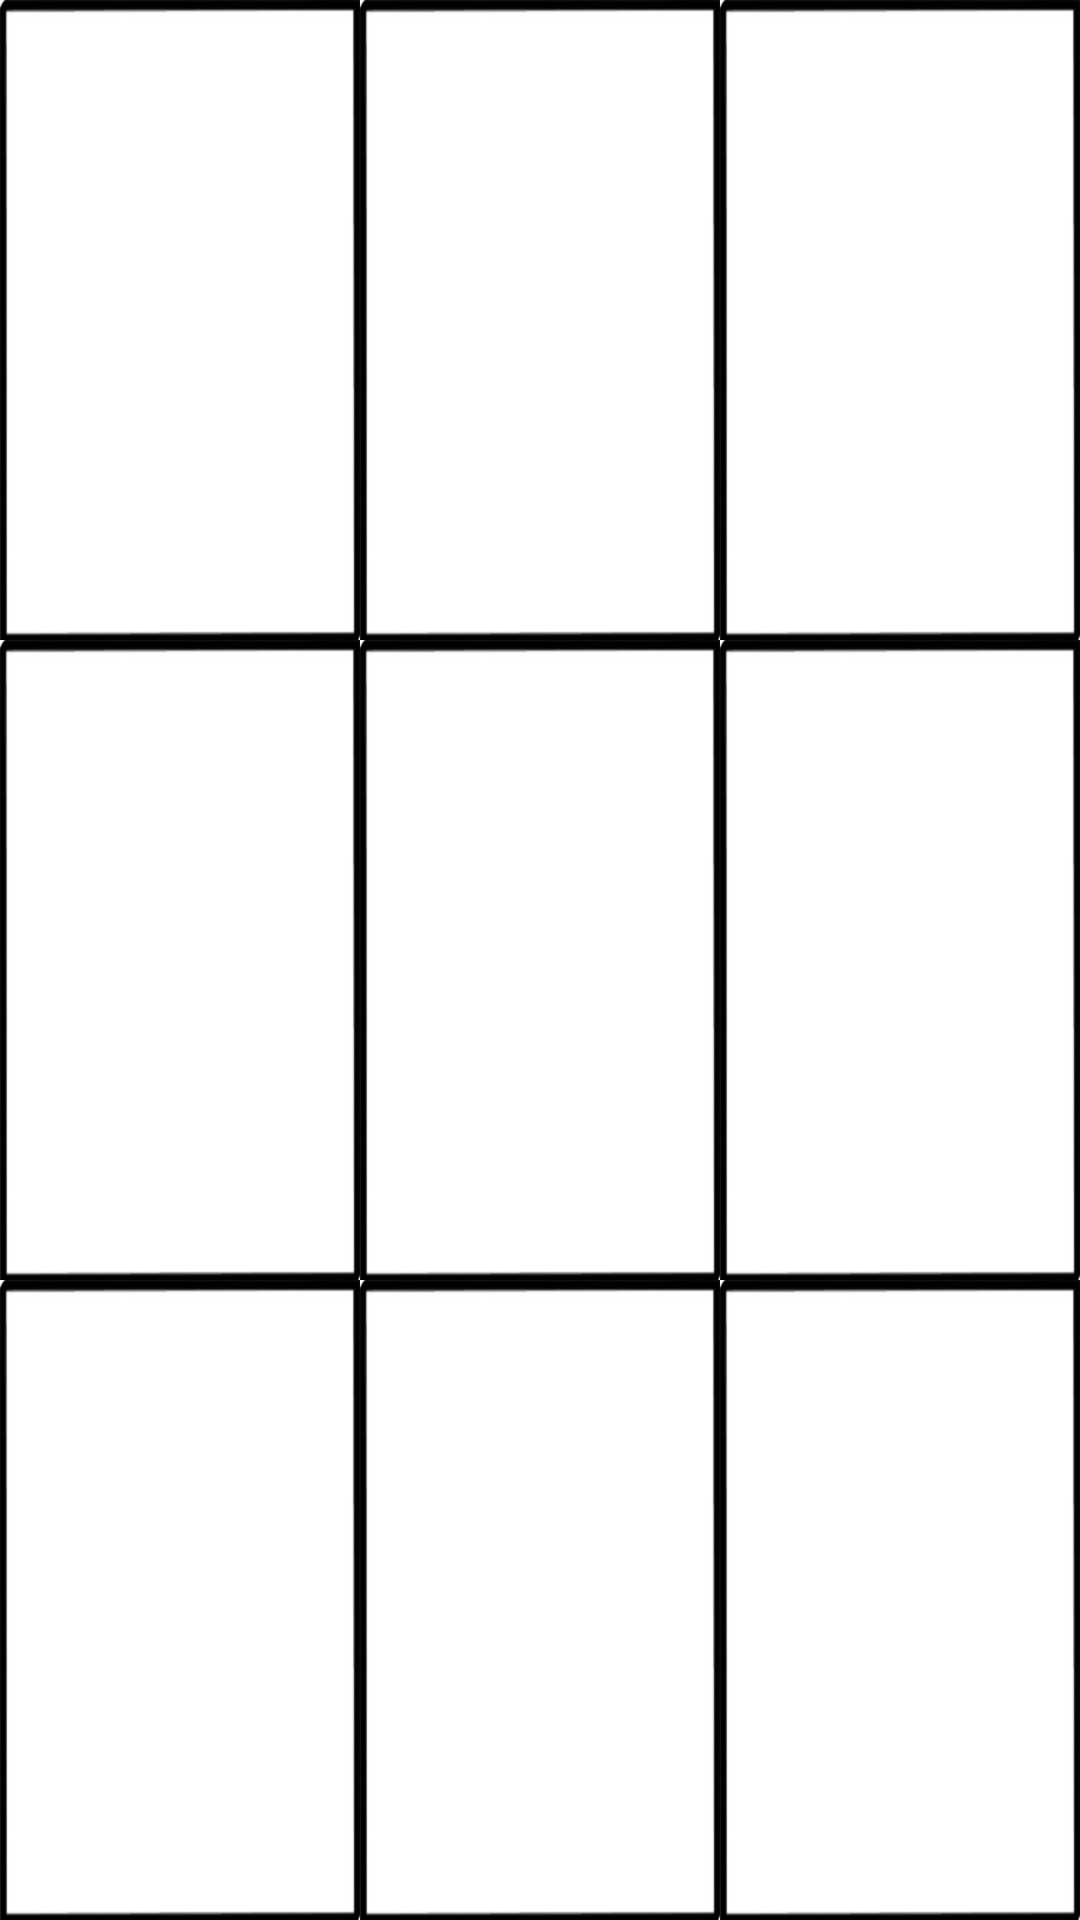

Android layout source for this screen:
<!-- AndroidManifest.xml: application theme AppTheme -->
<!-- res/layout/game.xml -->
<?xml version="1.0" encoding="utf-8"?>
<LinearLayout xmlns:android="http://schemas.android.com/apk/res/android"
    xmlns:app="http://schemas.android.com/apk/res-auto"
    xmlns:tools="http://schemas.android.com/tools"
    android:layout_width="match_parent"
    android:layout_height="match_parent"
    android:orientation="vertical"
    android:weightSum="3"
    tools:context=".MainActivity"
    android:background="@drawable/background">


    <LinearLayout
        android:layout_width="match_parent"
        android:layout_height="match_parent"
        android:layout_weight="1"

        android:orientation="horizontal">

        <Button
            android:id="@+id/button1"
            style="@style/myButton"
            android:text="1" />

        <Button
            android:id="@+id/button2"
            style="@style/myButton"
            android:text="2" />

        <Button
            android:id="@+id/button3"
            style="@style/myButton"
            android:text="3" />
    </LinearLayout>

    <LinearLayout
        android:layout_width="match_parent"
        android:layout_height="match_parent"
        android:layout_weight="1"
        android:orientation="horizontal">

        <Button
            android:id="@+id/button4"
            style="@style/myButton"
            android:text="3" />

        <Button
            android:id="@+id/button5"
            style="@style/myButton"
            android:text="4" />

        <Button
            android:id="@+id/button6"
            style="@style/myButton"
            android:text="5" />
    </LinearLayout>

    <LinearLayout
        android:layout_width="match_parent"
        android:layout_height="match_parent"
        android:orientation="horizontal"
        android:layout_weight="1">

        <Button
            android:id="@+id/button7"
            style="@style/myButton"
            android:text="7"/>

        <Button
            android:id="@+id/button8"
            style="@style/myButton"
            android:text="8"/>

        <Button
            android:id="@+id/button9"
            style="@style/myButton"
            android:text="9"/>
    </LinearLayout>
</LinearLayout>
<!-- resources referenced by this layout -->
<resources>
  <!-- drawable background (drawable) -->
  <?xml version="1.0" encoding="utf-8"?>
  <shape xmlns:android="http://schemas.android.com/apk/res/android"
      android:shape="rectangle">
      <gradient android:startColor="#FFFFFF"
          android:endColor="#cceeff"
          android:angle="270" />
      <corners android:radius="3dp" />
      <stroke android:width="5px" android:color="#000000" />
  </shape>
  <style name="myButton">
          <item name="android:layout_width">0dp</item>
          <item name="android:layout_height">match_parent</item>
          <item name="android:layout_weight">1</item>
          <item name="android:background">@drawable/bg</item>
          <item name="android:onClick">buttonClicked</item>
          <item name="android:paddingTop">100dp</item>
          <item name="android:textColor">@android:color/white</item>
      </style>
  <style name="AppTheme" parent="Theme.AppCompat.Light.DarkActionBar">
          
          <item name="colorPrimary">@color/colorPrimary</item>
          <item name="colorPrimaryDark">@color/colorPrimaryDark</item>
          <item name="colorAccent">@color/colorAccent</item>
      </style>
  <!-- drawable bg: jpg bitmap (drawable-v24, 36113 bytes) -->
  <!-- not gathered from this repository: default colours our renderer supplied (Android Studio template values) -->
  <color name="colorPrimary">#FF6200EE</color>
  <color name="colorPrimaryDark">#FF3700B3</color>
  <color name="colorAccent">#FF03DAC5</color>
</resources>
